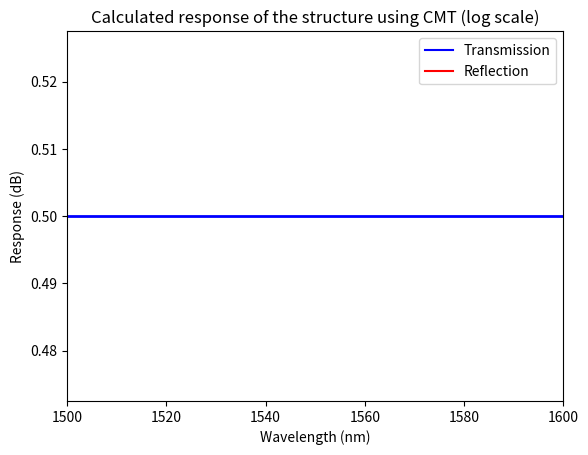

Python code for this plot:
"""
SiEPIC Photonics Package 

[redacted]
            [email redacted]

            https://github.com/SiEPIC-Kits/SiEPIC_Photonics_Package
            
Solvers and simulators: Bragg simulator using transfer matrix method (TMM) approach

"""

#%% dependent packages
import numpy as np
import math, cmath, matplotlib
from numpy.lib.scimath import sqrt as csqrt

#%% user input

# set the wavelength span for the simultion
wavelength_start = 1500e-9
wavelength_stop = 1600e-9
resolution = 0.1

# Grating waveguide compact model (cavity)
# these are polynomial fit constants from a waveguide width of 500 nm
n1_wg = 4.077182700600432
n2_wg = -0.982556173493906
n3_wg = -0.046366956781710

# Cavity waveguide compact model (cavity)
# these are polynomial fit constants from a waveguide width of 500 nm
n1_c = 4.077182700600432
n2_c = -0.982556173493906
n3_c = -0.046366956781710

# grating parameters
period = 316e-9     # period of pertrubation
n_delta = .01      # effective index pertrubation
N_left = 100        # number of periods (left of cavity)
N_right = 100       # number of periods (right of cavity)

# Cavity Parameters
alpha = 0
L = period/2    # length of cavity

#%% Analysis

def HomoWG_Matrix( wavelength, neff):
    beta = 2*math.pi*neff/wavelength-j*alpha/2
    v = [np.exp(j*beta*l), np.exp(-j*beta*l)]
    T_hw = np.diag(v)
    
    return T_hw

def IndexStep_Matrix(neff1, neff2):
    a=(neff1+neff2)/(2*np.sqrt(neff1*neff2))
    b=(neff1-neff2)/(2*np.sqrt(neff1*neff2))
    
    T_is=[[a, b],[b, a]]
    
    return T_is

def Grating_Matrix( wavelength ):
    T_hw1=HomoWG_Matrix(wavelength, n1)
    T_is12=IndexStep_Matrix(n1,n2)
    T_hw2=HomoWG_Matrix(wavelength, n2)
    T_is21=IndexStep_Matrix(n2,n1)
    Tp1 = np.matmul(T_hw1, T_is12)
    Tp2 = np.matmul(T_hw2, T_is21)
    
    Tp = np.matmul(Tp1, np.matrix.transpose(Tp2))
    
    T = np.linalg.matrix_power(Tp,N_left)
    return T
    
def Grating_RT( wavelength ):
    M = Grating_Matrix( wavelength )
    T = np.absolute(1 / M[0][0])**2
    R = 0.5
    
    return [T,R]

j = cmath.sqrt(-1)

l = period/2    
lambda_0 = np.linspace(wavelength_start, wavelength_stop, round((wavelength_stop-wavelength_start)*1e9/resolution))
neff0 = (n1_wg + n2_wg*(lambda_0*1e6) + n3_wg*(lambda_0*1e6)**2)

n1 = neff0 - n_delta/2
n2 = neff0 + n_delta/2

# Grating length
NG_left = N_left * period 
NG_right = N_right * period

R = []
T = []
for i in range(len(lambda_0)):
    [r, t] = Grating_RT(lambda_0[i])
    
    R.append(r)
    T.append(t)
        
    
#%% plot spectrum
matplotlib.pyplot.figure(0)
fig1 = matplotlib.pyplot.plot(lambda_0*1e9,T, label='Transmission', color='blue')
fig2 = matplotlib.pyplot.plot(lambda_0*1e9,R, label='Reflection', color='red')
matplotlib.pyplot.legend(loc=0)
matplotlib.pyplot.ylabel('Response (dB)', color = 'black')
matplotlib.pyplot.xlabel('Wavelength (nm)', color = 'black')
matplotlib.pyplot.setp(fig1, 'linewidth', 2.0)
matplotlib.pyplot.setp(fig2, 'linewidth', 2.0)
matplotlib.pyplot.xlim(round(min(lambda_0*1e9)),round(max(lambda_0*1e9)))
matplotlib.pyplot.title("Calculated response of the structure using CMT (log scale)")
matplotlib.pyplot.savefig('bragg_cmt_log'+'.pdf')
    